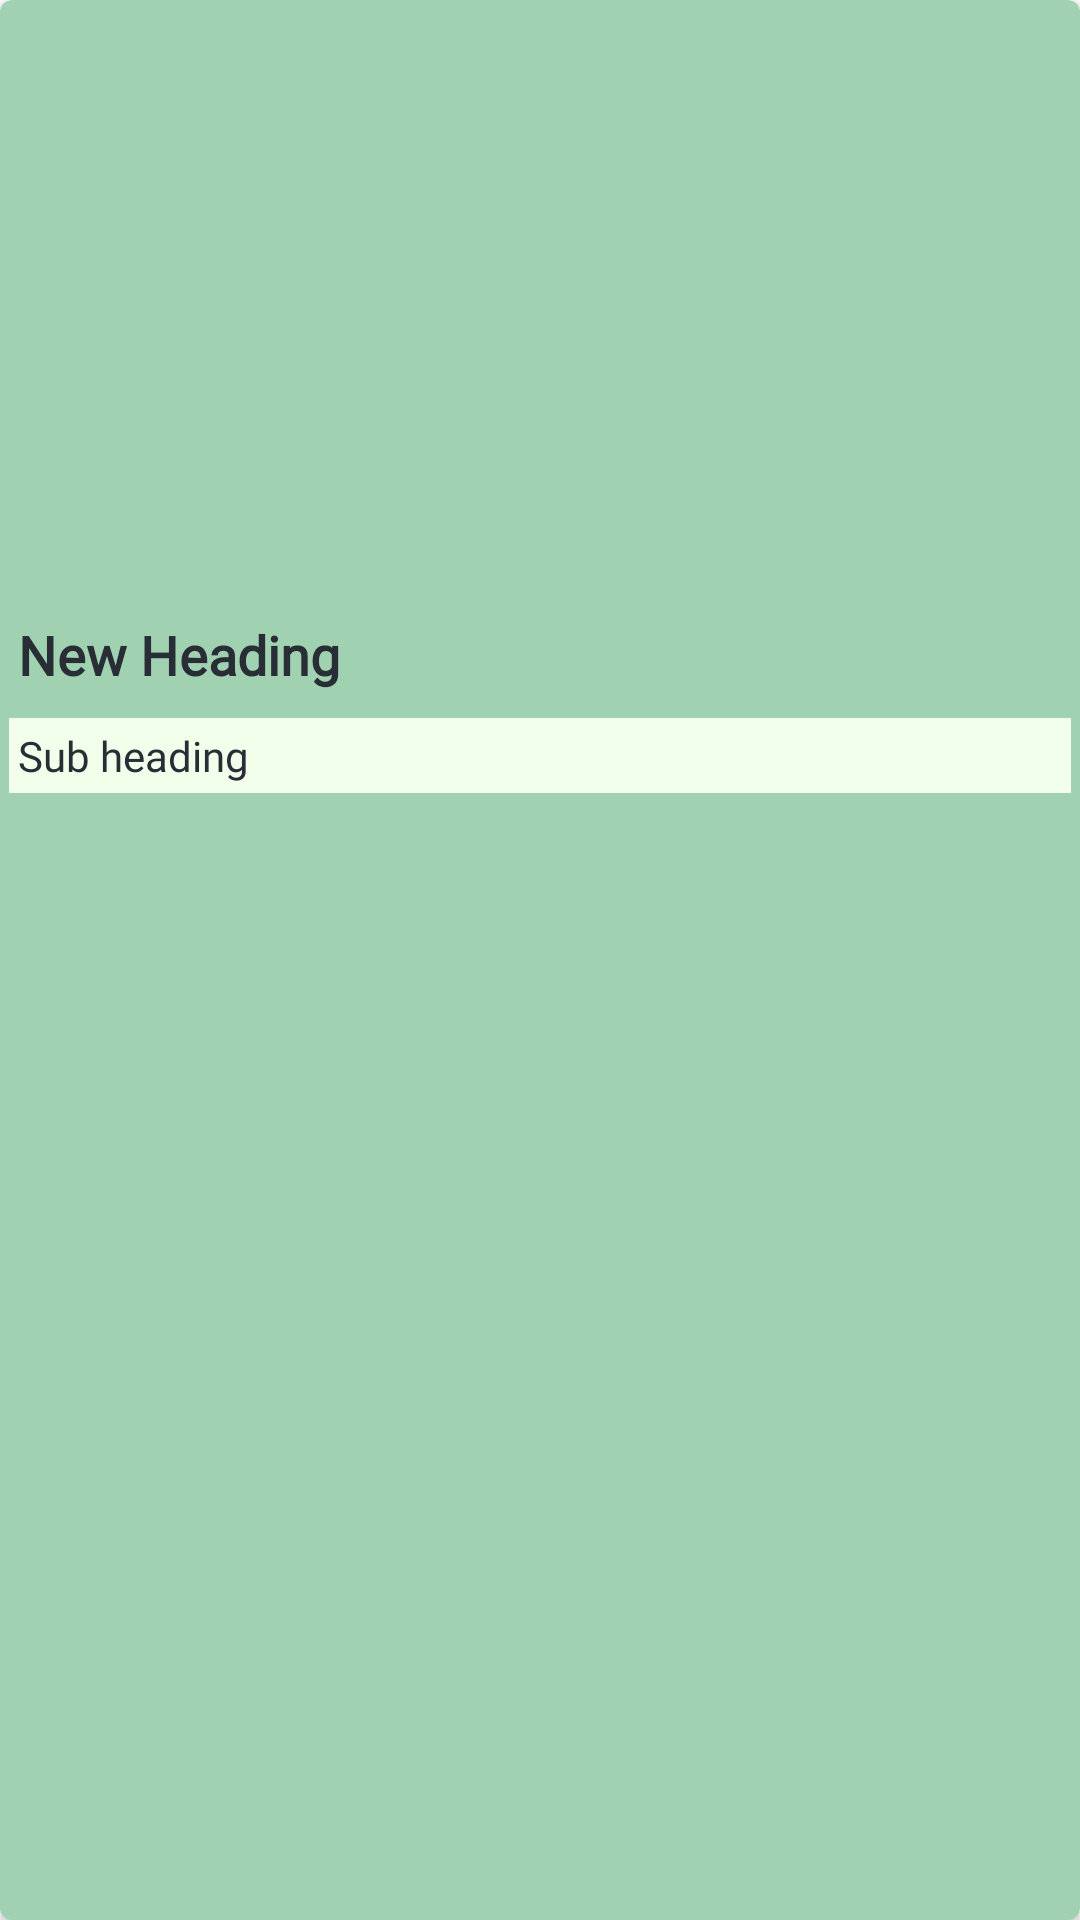

This screen was rendered from an Android layout file. Write that file and the resources it references.
<!-- AndroidManifest.xml: application theme Theme.MedNavi -->
<!-- res/layout/news_rv_item.xml -->
<?xml version="1.0" encoding="utf-8"?>
<androidx.cardview.widget.CardView xmlns:android="http://schemas.android.com/apk/res/android"
    android:layout_width="match_parent"
    xmlns:app="http://schemas.android.com/apk/res-auto"
    android:layout_margin="8dp"
    app:cardCornerRadius="4dp"
    app:cardBackgroundColor="@color/light_teal"
    android:layout_height="wrap_content">

    <RelativeLayout
        android:layout_width="match_parent"
        android:layout_height="wrap_content">

        <ImageView
            android:layout_width="match_parent"
            android:layout_height="200dp"
            android:id="@+id/ivNews"
            android:scaleType="centerCrop"/>

        <TextView
            android:id="@+id/tvNewsHeading"
            android:layout_width="match_parent"
            android:layout_height="wrap_content"
            android:layout_below="@id/ivNews"
            android:layout_marginStart="3dp"
            android:layout_marginTop="3dp"
            android:layout_marginEnd="3dp"
            android:layout_marginBottom="3dp"
            android:maxLines="2"
            android:padding="3dp"
            android:text="New Heading"
            android:textSize="18dp"
            android:fontFamily="@font/dmsans"
            android:textColor="@color/black_shade_1"
            android:textStyle="bold" />
        
        <TextView
            android:layout_width="match_parent"
            android:layout_height="wrap_content"
            android:text="Sub heading"
            android:layout_below="@id/tvNewsHeading"
            android:maxLines="3"
            android:layout_margin="3dp"
            android:padding="3dp"
            android:fontFamily="@font/dmsans"
            android:textColor="@color/black_shade_1"
            android:background="@color/lighter_green"
            android:id="@+id/tvSubtitle"/>

    </RelativeLayout>

</androidx.cardview.widget.CardView>
<!-- resources referenced by this layout -->
<resources>
  <color name="black_shade_1">#292D36</color>
  <color name="light_teal">#A0D2B1</color>
  <color name="lighter_green">#F2FFEA</color>
  <style name="Theme.MedNavi" parent="Theme.MaterialComponents.DayNight.NoActionBar">
          
          <item name="colorPrimary">@color/dark_teal</item>
          <item name="colorPrimaryVariant">@color/light_teal</item>
          <item name="colorOnPrimary">@color/white</item>
          
          <item name="colorSecondary">@color/light_teal</item>
          <item name="colorSecondaryVariant">@color/teal_700</item>
          <item name="colorOnSecondary">@color/black</item>
          
          <item name="android:statusBarColor">?attr/colorPrimary</item>
          
      </style>
  <color name="dark_teal">#416B56</color>
  <color name="white">#FFFFFFFF</color>
  <color name="teal_700">#FF018786</color>
  <color name="black">#FF000000</color>
</resources>
